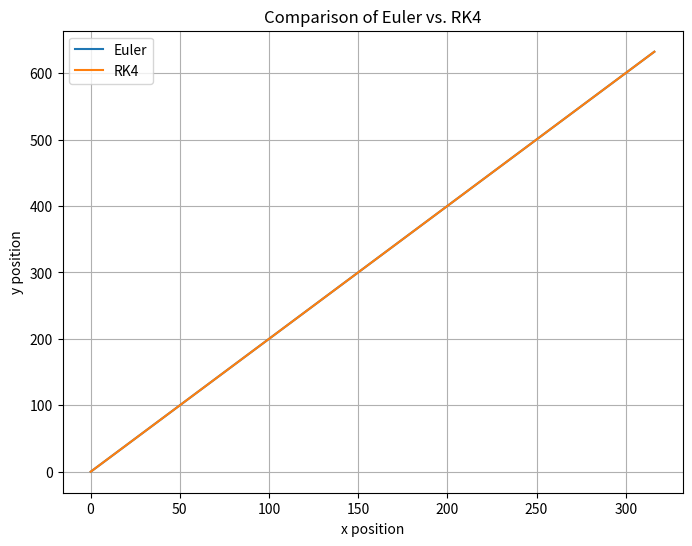
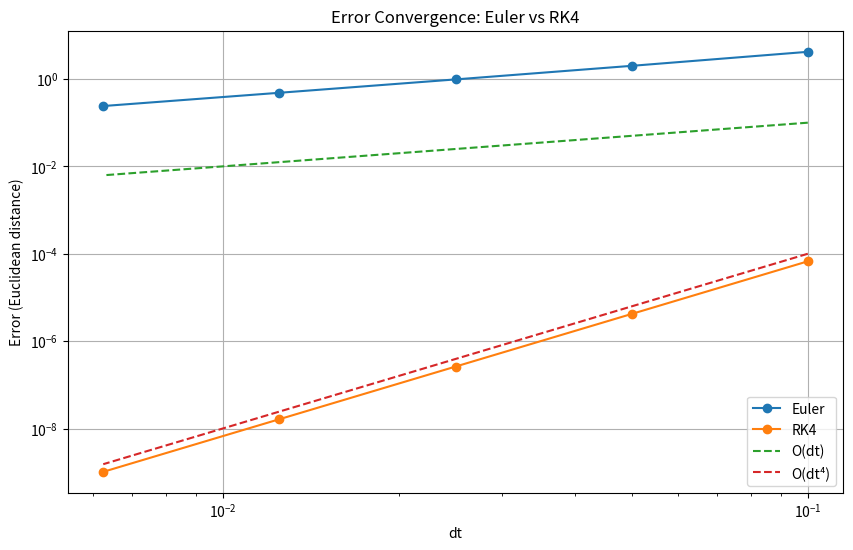

Here is the Python script that generated these plots, in order:
import numpy as np
import matplotlib.pyplot as plt
import copy
from scipy.interpolate import interp1d
from scipy.integrate import solve_ivp
from matplotlib.animation import FuncAnimation, PillowWriter, FFMpegWriter

"""we will construct a moving target in space (and time), with a radar placed at the origin
the radar will be fed signals from the moving target - with some noise - and will through state space modelling 
seek to predict the target's next position"""




class Target():
    
    def __init__(self, x0, y0, vx, vy, ax_amp, ay_amp, drag, turn_rate):
        self.x0 = x0
        self.y0 = y0
        self.vx = vx
        self.vy = vy
        self.ax_amp = ax_amp
        self.ay_amp = ay_amp
        self.drag = drag
        self.turn_rate = turn_rate

        self.position = np.array([x0, y0], dtype=float) 
        self.positions = None
        self.velocity = np.array([vx, vy], dtype=float) 
        self.velocities = None  # unused for now; for when velocity is non constant


    # def get_acceleration(self, time, velocity): 
    #     drag_coefficient = 0.2
    #     velocity_magnitude = np.linalg.norm(velocity)
    #     drag_force = -drag_coefficient * velocity_magnitude * velocity
    #     return np.array([
    #         drag_force[0] + self.ax_amp * np.sin(0.5*time),
    #         drag_force[1] + self.ay_amp * np.cos(0.5*time)
    #     ])
    # def get_acceleration(self, time, velocity):
    #     linear_drag_coefficient = 0.2
    #     linear_drag_force = -linear_drag_coefficient * velocity  # linear
    #     return np.array([
    #         linear_drag_force[0] + self.ax_amp * np.sin(time),
    #         linear_drag_force[1] + self.ay_amp * np.cos(time)
    #     ])

    # def get_acceleration(self, time, velocity): 
    #     # Circular motion component
    #     acc_x = -self.turn_rate * velocity[1]
    #     acc_y = self.turn_rate * velocity[0]

    #     # constant acceleration components in fixed directions
    #     ax_external = self.ax_amp
    #     ay_external = self.ay_amp

    #     # Final acceleration with drag
    #     return np.array([acc_x + ax_external, acc_y + ay_external]) - self.drag * velocity
    
    def get_acceleration(self, time, velocity): 
        # control input (thrust)
        thrust_x = self.ax_amp * np.cos(self.turn_rate * time)
        thrust_y = self.ay_amp * np.sin(self.turn_rate * time)

        # dircular motion component
        acc_x = -self.turn_rate * velocity[1]
        acc_y = self.turn_rate * velocity[0]

        # drag force opposing velocity
        drag_force = self.drag * velocity

        # final acceleration combining control, circular motion, and drag
        return np.array([thrust_x + acc_x, thrust_y + acc_y]) - drag_force




    def setup(self, N):
        self.positions = np.zeros((N, 2))
        self.velocities = np.zeros((N,2))
        self.positions[0] = self.position
        self.velocities[0] = self.velocity
        self.step = 0

    def euler_update(self, dt): 
        time = self.step * dt
        acceleration = self.get_acceleration(time,  self.velocity)
        self.velocity += acceleration * dt  
        self.position += self.velocity * dt  
        self.positions[self.step] = self.position
        self.velocities[self.step] = self.velocity
        self.step += 1




    def rk4_update(self, dt):
        current_step = self.step
        time = current_step * dt
        state = np.concatenate([self.position, self.velocity])

        def state_derivative(t, state_vec):
            pos = state_vec[:2]
            vel = state_vec[2:]
            acc = self.get_acceleration(t, vel)
            return np.concatenate([vel, acc])

        k1 = dt * state_derivative(time, state)
        k2 = dt * state_derivative(time + 0.5*dt, state + 0.5*k1)
        k3 = dt * state_derivative(time + 0.5*dt, state + 0.5*k2)
        k4 = dt * state_derivative(time + dt, state + k3)

        state += (k1 + 2*k2 + 2*k3 + k4) / 6.0

        self.position = state[:2].copy()
        self.velocity = state[2:].copy()
        self.positions[self.step] = self.position
        self.velocities[self.step] = self.velocity
        self.step += 1







    def kinetic_energy(self, mass=1.0):
        speed = np.linalg.norm(self.velocity)
        return 0.5 * mass * speed ** 2




    def state_update(self, dt, method):

        if method == 'euler':
            self.euler_update(dt)
        elif method == 'rk4':
            self.rk4_update(dt)

        else:
            return None


class Simulation():

    def __init__(self, dt, T, method, target):
        self.dt = dt
        self.T = T
        self.N = int(T / dt)
        self.method = method
        self.target = target

        self.target.setup(self.N)
        self.energies = []

    def run_simulation(self):
        times = np.linspace(0, self.T, self.N)

        for _ in range(self.N):
            self.target.state_update(self.dt, self.method)
            self.energies.append(self.target.kinetic_energy())
        return self.target.positions, self.energies
    

    def animate_trajectory(self, positions_euler, positions_rk4, save_path = None):
        fig, ax = plt.subplots(figsize=(8, 6))
        line_euler, = ax.plot([], [], 'b--', label='Euler', alpha=0.7, linewidth=2)  # Blue dashed line
        line_rk4, = ax.plot([], [], 'r:', label='RK4', alpha=0.8, linewidth=2)      # Red dotted line
        
        ax.set_xlim(-50, 150)
        ax.set_ylim(-30, 70)
        ax.grid(True)
        ax.set_xlabel('x position')
        ax.set_ylabel('y position')
        ax.legend()
        
        def update(frame):
            line_euler.set_data(positions_euler[:frame, 0], positions_euler[:frame, 1])
            line_rk4.set_data(positions_rk4[:frame, 0], positions_rk4[:frame, 1])
            
            # Dynamic limits
            if frame > 1:
                x_min = min(positions_euler[:frame,0].min(), positions_rk4[:frame,0].min())
                x_max = max(positions_euler[:frame,0].max(), positions_rk4[:frame,0].max())
                y_min = min(positions_euler[:frame,1].min(), positions_rk4[:frame,1].min())
                y_max = max(positions_euler[:frame,1].max(), positions_rk4[:frame,1].max())
                
                x_pad = 0.1 * (x_max - x_min)
                y_pad = 0.1 * (y_max - y_min)
                
                ax.set_xlim(x_min - x_pad, x_max + x_pad)
                ax.set_ylim(y_min - y_pad, y_max + y_pad)
            
            return line_euler, line_rk4
        
        anim = FuncAnimation(fig, update, frames=len(positions_euler), 
                            interval=1e-10, blit=True, repeat=False)
        


        if save_path:
            try:
                print(f"Attempting to save animation to {save_path}...")
                if save_path.endswith('.mp4'):
                    writer = FFMpegWriter(fps=60)
                elif save_path.endswith('.gif'):
                    writer = PillowWriter(fps=60)
                else:
                    raise ValueError("Unsupported file format. Use .mp4 or .gif")
                
                anim.save(save_path, writer=writer)
                print(f"Animation successfully saved to {save_path}")
            except Exception as e:
                print(f"Error saving animation: {e}")
        else:
            plt.show()





def error_convergence():
    T = 5
    dts = [0.1, 0.05, 0.025, 0.0125, 0.00625]
    x0, y0, vx, vy = 0, 0, 3, 3
    ax_amp = ay_amp = 10
    drag = 0.2
    turn_rate = 1

    dt_ref = 1e-3
    target_ref = Target(x0, y0, vx, vy, ax_amp, ay_amp, drag, turn_rate)
    sim_ref = Simulation(dt_ref, T, 'rk4', target_ref)
    pos_ref = sim_ref.run_simulation()[0]

    errors_euler = []
    errors_rk4 = []

    for dt in dts:
        # Euler
        target_euler = Target(x0, y0, vx, vy, ax_amp, ay_amp, drag, turn_rate)
        sim_euler = Simulation(dt, T, 'euler', target_euler)
        pos_euler = sim_euler.run_simulation()[0]
        error_euler = np.sqrt(np.sum((pos_ref[-1] - pos_euler[-1])**2))
        errors_euler.append(error_euler)

        # RK4
        target_rk4 = Target(x0, y0, vx, vy, ax_amp, ay_amp, drag, turn_rate)
        sim_rk4 = Simulation(dt, T, 'rk4', target_rk4)
        pos_rk4 = sim_rk4.run_simulation()[0]
        error_rk4 = np.sqrt(np.sum((pos_ref[-1] - pos_rk4[-1])**2))
        errors_rk4.append(error_rk4)


    plt.figure(figsize=(10,6))
    plt.loglog(dts, errors_euler, 'o-', label='Euler')
    plt.loglog(dts, errors_rk4, 'o-', label='RK4')
    plt.loglog(dts, [dt for dt in dts], '--', label='O(dt)')
    plt.loglog(dts, [dt**4 for dt in dts], '--', label='O(dt⁴)')
    plt.xlabel('dt')
    plt.ylabel('Error (Euclidean distance)')
    plt.legend()
    plt.grid(True)
    plt.title('Error Convergence: Euler vs RK4')
    plt.show()

    return dts, errors_euler, errors_rk4













def main():

    # Simulation parameters
    T = 100
    dt = 0.01
    x0, y0 = 0, 0
    vx, vy = 5, 10
    ax_amp, ay_amp = 0, 0
    drag = 0.01
    turn_rate = 0.0



    # --- Euler ---
    target_euler = Target(x0, y0, vx, vy, ax_amp, ay_amp,drag, turn_rate)
    sim_euler = Simulation(dt, T, 'euler', target_euler)
    positions_euler, energies_euler = sim_euler.run_simulation()

    # --- RK4 ---
    target_rk4 = Target(x0, y0, vx, vy, ax_amp, ay_amp,drag, turn_rate)
    sim_rk4 = Simulation(dt, T, 'rk4', target_rk4)
    positions_rk4, energies_rk4 = sim_rk4.run_simulation()

    plt.figure(figsize=(8, 6))
    plt.plot(positions_euler[:, 0], positions_euler[:, 1], label='Euler')
    plt.plot(positions_rk4[:, 0], positions_rk4[:, 1], label='RK4')
    plt.xlabel('x position')
    plt.ylabel('y position')
    plt.legend()
    plt.title('Comparison of Euler vs. RK4')
    plt.grid(True)
    plt.show()

    #print(positions_rk4[:5])
    #velocities_euler = target_euler.velocities
    #print(velocities_euler)
    # plt.figure(figsize=(8, 6))
    # plt.plot(velocities_euler, label='Euler')
    # plt.xlabel('x vel')
    # plt.ylabel('y vel')
    # plt.legend()
    # plt.title('velocities')
    # plt.grid(True)
    # plt.show()

    #sim_euler.animate_trajectory(positions_euler, positions_rk4)
    #sim_euler.animate_trajectory(positions_euler, positions_rk4, save_path="/home/johndoe/trajectory.gif")





    error_convergence()



if __name__ == '__main__':
    main()
